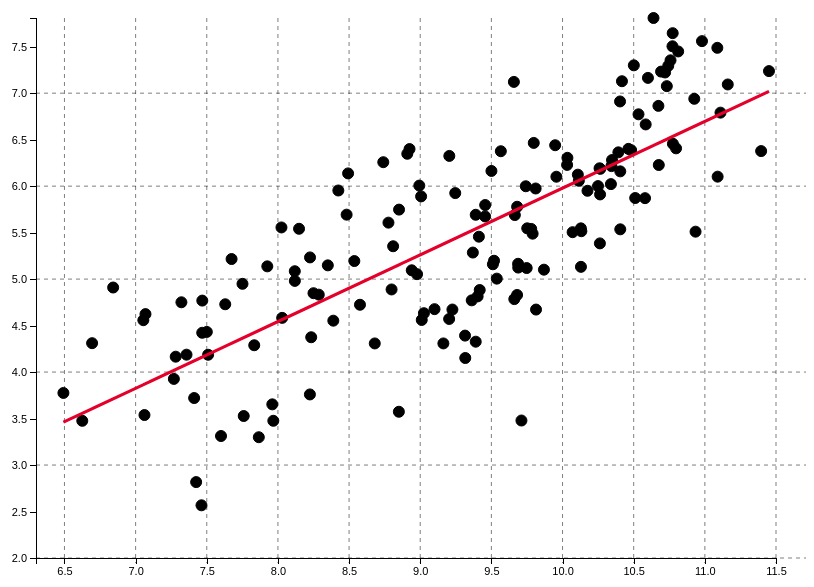
D3 v4 page, settled after 480 driven frames (8 s of simulated time); the page loaded 1 data file(s).


// define width, height, padding 
    var width = 800;
    var height = 600;
    var padding = 30;

// create svg
var svg = d3.select("#scatterplotviz")
            .append("svg")
            .attr("width", width)
            .attr("height", height)
            // .on("mouseover",handleMouseOverLine)
            // .on("mouseout",handleMouseOutLine);
            .on('mouseover', function (d, i) {
                d3.select(path).transition()
                    .duration(50)
                    .style("opacity", 1);
            })
            .on('mouseout', function (d, i) {
                d3.select(path).transition()
                    .duration('50')
                    .style("opacity", 0);
            });


// read the csv data
d3.csv("./archive/2020_revised.csv", function(data) {
    var x = [];
    var y = [];
    var dataset = [];
    var meanGDP = 0;
    var meanLadderscore = 0;
    var numSamples = data.length;
    var term1 = 0;
    var term2 = 0;
    var radius = 5.5;

     // define scales 
    var xScale = d3.scaleLinear().domain([6.3, 11.5])
                                .range([padding,width-padding]);
    var yScale = d3.scaleLinear().domain([2, d3.max(data, function(d){
                                        //console.log(d.Ladderscore);
                                        return d.Ladderscore;
                                    })])
                                .range([height-padding,padding]);

    //define axis 
    var xAxis = d3.axisBottom()
                    .scale(xScale);

    var yAxis = d3.axisLeft()
                    .scale(yScale);

    //draw dashed lines
    svg.selectAll(".h").data(d3.range(0, 8, 1)).enter()
        .append("line").classed("h",1)
        .attr("x1",padding).attr("x2",height+200)
        .attr("y1",yScale).attr("y2",yScale)
    
    svg.selectAll(".v").data(d3.range(0,12,0.5)).enter()
        .append("line").classed("v",1)
        .attr("y1",padding).attr("y2",width-225)
        .attr("x1",xScale).attr("x2",xScale)        

    // push GDP data and Ladderscore data into the var x, y
    x.push(data.map(function(d) {return parseFloat(d.GDP);}));
    y.push(data.map(function(d) {return parseFloat(d.Ladderscore);}));
    
    console.log(x);
    console.log(y);

    // calculate mean of GDP and Ladderscore
    for (var i = 0; i < numSamples; i++) {
        meanGDP += x[0][i];
        meanLadderscore += y[0][i];
    }
    meanGDP /= numSamples;
    meanLadderscore /= numSamples;
    
    //console.log(meanLadderscore);

    // calculate coefficients
    var xr = 0;
    var yr = 0;
    for (i = 0; i < numSamples; i++) {
        xr = x[0][i] - meanGDP;
        yr = y[0][i] - meanLadderscore;
        term1 += xr * yr;
        term2 += xr * xr;
    }
    console.log(xr);
    console.log(term1);
    console.log(term2);

    var b1 = term1 / term2;
    var b0 = meanLadderscore - (b1 * meanGDP);

    // perform regression
    yhat = [];
    for (i = 0; i < x[0].length; i++) {
        yhat.push(b0 + (x[0][i] * b1));
    }

    var datatoReturn = [];
    for (i = 0; i < y[0].length; i++) {
        datatoReturn.push({
            "yhat": yhat[i],                 
            "y": y[0][i],
            "x": x[0][i]
        })
    }

    var trimmedData = [];
    trimmedData.push(x[0]);
    //console.log(datatoReturn);

    datatoReturn.forEach(function(d) {
        d.x = +d.x;
        d.y = +d.y;
        d.yhat = +d.yhat;
    });

    // create regression line 
    var regressionLine = d3.line()
        .x(function(d) {
            //console.log(d.GDP);
            return xScale(d.x);
        })
        //.y(yhat);
        .y(function(d) {
             //console.log(d.yhat);
             //console.log(yhat);
             return yScale(d.yhat);
        });

    var textdiv =  function(d){
        svg.append("text").attr({
               id: "t" + d.x + "-" + d.y + "-",  // Create an id for text so we can select it later for removing on mouseout
                x: function() { return xScale(d.x) - 30; },
                y: function() { return yScale(d.y) - 15; }
            })
            .text(function() {
              return [d.x, d.y];  // Value of the text
            })
        };
          

    // cut off datapoints that are outside the axis
    svg.append("clipPath")
        .attr("id", "chart-area")
        .append("rect")
        .attr("x", padding)
        .attr("y", padding)
        .attr("width", width-padding * 3)
        .attr("height", height-padding *2);
    
    // append Axis
    svg.append("g")
        .attr("class", "x axis")
        .attr("transform", "translate(0," + (height-padding) + ")")
        .call(xAxis)
        .append("text")
        .attr("y", height - 250)
        .attr("x", width - 100)
        .attr("text-anchor", "end")
        .attr("stroke", "black")
        .text("GDP");

    svg.append("g")
        .attr("class", "y axis")
        .attr("transform", "translate(" + padding + ",0)")
        .call(yAxis)
        .append("text")
        .attr("transform", "rotate(-90)")
        .attr("y", 6)
        .attr("dy", "-5.1em")
        .attr("text-anchor", "end")
        .attr("stroke", "black")
        .text("Happiness Rate")


    // append data points
    svg.append("g")
        .attr("id", "circles")
        .selectAll("circle")
        .data(datatoReturn)
        .enter()
        .append("circle")    
        .attr("class", "dot")
        .attr("cx", function(d){
          return xScale(d.x);
        })
        .attr("cy", function(d){
          return yScale(d.y);
        })
        .attr("r", radius)
        .style("fill", "black")
        .style("stroke", "black")
        // .on("mouseover",handleMouseOver)
        // .on("mouseout",handleMouseOut);
        .on('mouseover', function (d, i) {
          d3.select(this).transition()
               .duration('50')
               .style("fill","pink")
               .style("stroke", "pink")
                .attr("r", 10);
          //Makes the new div appear on hover: show country info 
          textdiv.transition()
               .duration(50)
               .style("opacity", 1);
     })
     .on('mouseout', function (d, i) {
          d3.select(this).transition()
               .duration('50')
               .style("fill","black")
               .style("stroke", "black")
                .attr("r", radius);
          //Makes the new div disappear:
          textdiv.transition()
               .duration('50')
               .style("opacity", 0);
     });


    // append regression line 
    svg.append("path")
        .attr("id", "regression")
        .datum(datatoReturn)
        .attr("class", "line")
        .attr("d", regressionLine)
        .attr("stroke", "#386cb0")
        .attr("stroke-width", 1 + "px");
    
}) 

// ── d3functions.js
// draw regression line
var drawline = function(data){

    var xValues = data.map(function(d){return d.x;});
    var yValues = data.map(function(d){return d.y;});
    var lsCoef = [LeastSquares(xValues, yValues)];
  
    var lineFunction = d3.svg.line()
      .x(function(d) { return d.x; })
      .y(function(d) { return d.y; });
  
    svg
      .append('path')
      .attr("d", lineFunction([{"x": 50, "y": lsCoef[0].m * 50 + lsCoef[0].b},{"x": 450, "y": lsCoef[0].m * 450 + lsCoef[0].b}]))
      .attr("stroke-width", 2)
      .attr("stroke", "red")
      .attr('id', 'regline');
  }

// change regression line
var transitionline = function(data){
    var xValues = data.map(function(d){return d.x;});
    var yValues = data.map(function(d){return d.y;});
    var lsCoef = [LeastSquares(xValues, yValues)];
  
    var lineFunction = d3.svg.line()
    .x(function(d) { return d.x; })
    .y(function(d) { return d.y; });
    
    d3.select('#regline')
      .transition()
      .attr('d', lineFunction([{"x": 50, "y": lsCoef[0].m * 50 + lsCoef[0].b},{"x": 450, "y": lsCoef[0].m * 450 + lsCoef[0].b}]));
  
  
  }
  
// draw residual lines
var drawresiduals = function(data){
    console.log("herecomes drawresiduals");
  //get least squares coeffs, great dotted red paths
    var xValues = data.map(function(d){return d.x;});
    var yValues = data.map(function(d){return d.y;});
    var lsCoef = [LeastSquares(xValues, yValues)];
  
    var lineFunction = d3.svg.line()
      .y(function(d) { return d.y;
      })
      .x(function(d) { return d.x; });
  
  
    var resids = data.map(function(d){
      return {"x0": d.x, "y0": d.y, "x1": d.x , "y1": lsCoef[0].m * d.x + lsCoef[0].b}
     })
    //console.log(resids);
  
    var halfcircles = function(d){
      var radius = r(200),
        padding = 10,
        radians = Math.PI;
  
      var dimension = (2 * radius) + (2 * padding),
          points = 50;
  
      var angle = d3.scale.linear()
          .domain([0, points-1])
          .range([ 0, radians]);
  
      var fullangle = d3.scale.linear()
          .domain([0, points-1])
          .range([ 0, 2*radians]);
  
      var line = d3.svg.line.radial()
          .interpolate("basis")
          .tension(0)
          .radius(radius)
          .angle(function(e, i) { 
            if(d.y0-d.y1 < -r(200)) {
              return angle(i) + Math.PI/2; 
            } else if (d.y0 - d.y1 > r(200)){
              return angle(i) + Math.PI*(3/2);
            } else {
              return fullangle(i);
            }
          })
  
  
      svg.append("path").datum(d3.range(points))
          .attr("class", "line")
          .attr("d", line)
          .attr("fill", 'none')
          .attr("transform", "translate(" + (d.x0) + ", " + (d.y0) + ")")
          .style("stroke-dasharray", ("1, 1"))
          .style("stroke", function(e){
            if(d.y0-d.y1 > -r(200) && d.y0 - d.y1 < r(200)){
              return "green";
            } else {
              return "red";
            }
          })
          .attr("class", "halfcirc");
      }
  
  
    svg.selectAll('path.resline').remove();
    svg.selectAll('path.halfcirc').remove();
    var selection = svg.selectAll('.resline').data(resids)
      
    selection.enter().append('path').transition()
      .attr("d", function(d){
        if(d.y0-d.y1 < -r(200)) {
          return lineFunction([{"x": d.x0, "y": d.y0 + r(200)},{"x": d.x1, "y": d.y1}]); 
        } else if (d.y0 - d.y1 > r(200)){
          return lineFunction([{"x": d.x0, "y": d.y0 - r(200)},{"x": d.x1, "y": d.y1}]);
        } 
      })
      .attr("stroke-width", 1)
      .attr("stroke", "red")
      .attr('class', 'resline')
  
  
    selection.exit().remove()
  
  
    selection.each(function(d){
      halfcircles(d);
    })
    return resids;
  }

  // mouse over event on circle
  function handleMouseOver(d, i) {
    console.log("haha")
    d3.select(this).transition().attr({
      fill: "orange",
      r: 7
    });

    // Specify where to put label of text
    svg.append("text").attr({
       id: "t" + d.x + "-" + d.y + "-" + i,  // Create an id for text so we can select it later for removing on mouseout
        x: function() { return xScale(d.x) - 30; },
        y: function() { return yScale(d.y) - 15; }
    })
    .text(function() {
      return [d.x, d.y];  // Value of the text
    });
  }

  // mouse out event on circle
  function handleMouseOut(d, i) {
    console.log("haha")
    //svg.selectAll('path').remove();
     // Use D3 to select element, change color back to normal
     d3.select(this).transition().attr({
      fill: "black",
      r: 3.5
    });
    // Select text by id and then remove
    d3.select("#t" + d.x + "-" + d.y + "-" + i).remove();  // Remove text location
  }

  // mouse over event on line
  function handleMouseOverLine(d, i) {
    regression.transition().duration(200).style("opacity", "1");
  }

   // mouse out event
  function handleMouseOutLine(d, i) {
    regression.transition().duration(200).style("opacity", "0");
  }
// ── leastsquares.js
function LeastSquares(values_x, values_y) {
    var sum_x = 0;
    var sum_y = 0;
    var sum_xy = 0;
    var sum_xx = 0;
    var count = 0;
    var x = 0;
    var y = 0;
    var values_length = values_x.length;

    if (values_length != values_y.length) {
        throw new Error('The parameters values_x and values_y need to have same size!');
    }
    if (values_length === 0) {
        return [ [], [] ];
    }
    for (var v = 0; v < values_length; v++) {
        x = values_x[v];
        y = values_y[v];
        sum_x += x;
        sum_y += y;
        sum_xx += x*x;
        sum_xy += x*y;
        count++;
    }
    var m = (count*sum_xy - sum_x*sum_y) / (count*sum_xx - sum_x*sum_x);
    var b = (sum_y/count) - (m*sum_x)/count;
    return {'b': b, 'm': m};
}

### data: archive/2020_revised.csv
Country name, Regional indicator, Ladderscore, Standard error of ladder score, upperwhisker, lowerwhisker, GDP, Social support, Healthy life expectancy, Freedom to make life choices, Generosity, Perceptions of corruption, Ladder score in Dystopia, Explained by: Log GDP per capita, Explained by: Social support, Explained by: Healthy life expectancy, Explained by: Freedom to make life choic…, Explained by: Generosity, Explained by: Perceptions of corruption, Dystopia + residual
Finland, Western Europe, 7.809, 0.03116, 7.87, 7.748, 10.64, 0.9543, 71.9, 0.9492, -0.05948, 0.1954, 1.972, 1.285, 1.5, 0.9613, 0.6623, 0.1597, 0.4779, 2.763
Denmark, Western Europe, 7.646, 0.03349, 7.711, 7.58, 10.77, 0.956, 72.4, 0.9514, 0.0662, 0.1685, 1.972, 1.327, 1.503, 0.9793, 0.665, 0.2428, 0.4953, 2.433
Switzerland, Western Europe, 7.56, 0.03501, 7.629, 7.491, 10.98, 0.9428, 74.1, 0.9213, 0.1059, 0.3037, 1.972, 1.391, 1.472, 1.041, 0.629, 0.2691, 0.4079, 2.35
Iceland, Western Europe, 7.504, 0.05962, 7.621, 7.388, 10.77, 0.9747, 73, 0.9489, 0.2469, 0.7117, 1.972, 1.327, 1.548, 1.001, 0.662, 0.3623, 0.1445, 2.461
Norway, Western Europe, 7.488, 0.03484, 7.556, 7.42, 11.09, 0.9525, 73.2, 0.9558, 0.1345, 0.2632, 1.972, 1.424, 1.495, 1.008, 0.6702, 0.288, 0.4341, 2.168
Netherlands, Western Europe, 7.449, 0.02779, 7.503, 7.394, 10.81, 0.9391, 72.3, 0.9085, 0.2076, 0.3647, 1.972, 1.339, 1.464, 0.9757, 0.6136, 0.3363, 0.3686, 2.352
Sweden, Western Europe, 7.353, 0.03623, 7.425, 7.282, 10.76, 0.9263, 72.6, 0.9391, 0.1116, 0.2509, 1.972, 1.322, 1.433, 0.9865, 0.6503, 0.2728, 0.4421, 2.246
New Zealand, North America and ANZ, 7.3, 0.03947, 7.377, 7.222, 10.5, 0.9491, 73.2, 0.9362, 0.1916, 0.2211, 1.972, 1.242, 1.487, 1.008, 0.6468, 0.3257, 0.4613, 2.128
Austria, Western Europe, 7.294, 0.03337, 7.36, 7.229, 10.74, 0.928, 73, 0.9, 0.08543, 0.5, 1.972, 1.317, 1.437, 1.001, 0.6034, 0.2555, 0.2813, 2.398
Luxembourg, Western Europe, 7.238, 0.03085, 7.298, 7.177, 11.45, 0.9069, 72.6, 0.9056, -0.004621, 0.3671, 1.972, 1.537, 1.388, 0.9864, 0.6101, 0.196, 0.367, 2.154
Canada, North America and ANZ, 7.232, 0.04041, 7.311, 7.153, 10.69, 0.9272, 73.6, 0.9339, 0.1248, 0.3908, 1.972, 1.302, 1.435, 1.023, 0.644, 0.2815, 0.3517, 2.195
Australia, North America and ANZ, 7.223, 0.04184, 7.305, 7.141, 10.72, 0.9449, 73.6, 0.9154, 0.1905, 0.4152, 1.972, 1.31, 1.477, 1.023, 0.6219, 0.325, 0.336, 2.13
United Kingdom, Western Europe, 7.165, 0.03716, 7.237, 7.092, 10.6, 0.9367, 72.3, 0.8347, 0.2637, 0.4359, 1.972, 1.273, 1.458, 0.9757, 0.5252, 0.3734, 0.3226, 2.237
Israel, Middle East and North Africa, 7.129, 0.04252, 7.212, 7.045, 10.42, 0.9136, 73.2, 0.7476, 0.1026, 0.7809, 1.972, 1.216, 1.403, 1.008, 0.4207, 0.2669, 0.0999, 2.713
Costa Rica, Latin America and Caribbean, 7.121, 0.04482, 7.209, 7.034, 9.658, 0.9015, 71.3, 0.9347, -0.1024, 0.7863, 1.972, 0.9811, 1.375, 0.9396, 0.645, 0.1313, 0.09636, 2.953
Ireland, Western Europe, 7.094, 0.03986, 7.172, 7.016, 11.16, 0.9421, 72.3, 0.887, 0.1458, 0.3572, 1.972, 1.447, 1.471, 0.9757, 0.5878, 0.2954, 0.3734, 1.944
Germany, Western Europe, 7.076, 0.03561, 7.146, 7.006, 10.73, 0.8989, 72.2, 0.8674, 0.08018, 0.4564, 1.972, 1.314, 1.369, 0.9721, 0.5643, 0.252, 0.3094, 2.295
United States, North America and ANZ, 6.94, 0.04732, 7.032, 6.847, 10.93, 0.9142, 68.3, 0.8426, 0.1499, 0.6997, 1.972, 1.374, 1.405, 0.8316, 0.5346, 0.2981, 0.1523, 2.344
Czech Republic, Central and Eastern Europe, 6.911, 0.04289, 6.995, 6.827, 10.4, 0.9144, 70.05, 0.8185, -0.2309, 0.8584, 1.972, 1.212, 1.405, 0.8946, 0.5057, 0.04633, 0.0498, 2.797
Belgium, Western Europe, 6.864, 0.03437, 6.931, 6.796, 10.67, 0.9116, 72, 0.8136, -0.07869, 0.6123, 1.972, 1.296, 1.399, 0.9649, 0.4998, 0.147, 0.2087, 2.349
United Arab Emirates, Middle East and North Africa, 6.791, 0.0407, 6.871, 6.711, 11.11, 0.8492, 67.08, 0.9413, 0.1235, 0.5945, 1.972, 1.431, 1.251, 0.7878, 0.6529, 0.2807, 0.2202, 2.167
Malta, Western Europe, 6.773, 0.04296, 6.857, 6.689, 10.53, 0.9304, 72.2, 0.9249, 0.215, 0.6585, 1.972, 1.253, 1.443, 0.972, 0.6332, 0.3412, 0.1789, 1.952
France, Western Europe, 6.664, 0.03758, 6.737, 6.59, 10.58, 0.9371, 73.8, 0.8255, -0.1306, 0.5835, 1.972, 1.268, 1.459, 1.03, 0.5141, 0.1126, 0.2273, 2.053
Mexico, Latin America and Caribbean, 6.465, 0.04812, 6.559, 6.371, 9.798, 0.8387, 68.3, 0.8587, -0.1753, 0.8068, 1.972, 1.024, 1.226, 0.8316, 0.5539, 0.08309, 0.08313, 2.663
Taiwan Province of China, East Asia, 6.455, 0.03914, 6.532, 6.379, 10.78, 0.8943, 69.6, 0.7715, -0.0732, 0.7319, 1.972, 1.327, 1.358, 0.8784, 0.4494, 0.1506, 0.1315, 2.16
Uruguay, Latin America and Caribbean, 6.44, 0.04542, 6.529, 6.351, 9.948, 0.9228, 69, 0.8924, -0.1011, 0.636, 1.972, 1.071, 1.425, 0.8569, 0.5943, 0.1321, 0.1934, 2.167
Saudi Arabia, Middle East and North Africa, 6.406, 0.05653, 6.517, 6.296, 10.8, 0.8741, 66.31, 0.8542, -0.1687, 0.6826, 1.972, 1.334, 1.31, 0.7598, 0.5485, 0.08744, 0.1633, 2.203
Spain, Western Europe, 6.401, 0.0423, 6.484, 6.318, 10.46, 0.9211, 74.4, 0.752, -0.05096, 0.7659, 1.972, 1.231, 1.421, 1.051, 0.426, 0.1653, 0.1096, 1.997
Guatemala, Latin America and Caribbean, 6.399, 0.0584, 6.513, 6.284, 8.925, 0.8166, 64.81, 0.9081, -0.04294, 0.7832, 1.972, 0.7538, 1.174, 0.706, 0.6131, 0.1706, 0.09836, 2.883
Italy, Western Europe, 6.387, 0.04329, 6.472, 6.303, 10.48, 0.8899, 73.6, 0.6647, -0.04346, 0.8734, 1.972, 1.236, 1.347, 1.023, 0.3213, 0.1703, 0.04015, 2.25
Singapore, Southeast Asia, 6.377, 0.03326, 6.442, 6.312, 11.4, 0.9103, 76.8, 0.9266, 0.02988, 0.1098, 1.972, 1.52, 1.395, 1.138, 0.6353, 0.2188, 0.5332, 0.937
Brazil, Latin America and Caribbean, 6.376, 0.04079, 6.456, 6.296, 9.566, 0.8967, 66.48, 0.7998, -0.1018, 0.7706, 1.972, 0.9527, 1.363, 0.7661, 0.4833, 0.1317, 0.1065, 2.572
Slovenia, Central and Eastern Europe, 6.363, 0.04384, 6.449, 6.277, 10.39, 0.9396, 71.1, 0.9361, -0.0806, 0.8171, 1.972, 1.209, 1.465, 0.9325, 0.6467, 0.1457, 0.07652, 1.889
El Salvador, Latin America and Caribbean, 6.348, 0.05825, 6.462, 6.234, 8.909, 0.8061, 66.11, 0.8338, -0.1211, 0.7543, 1.972, 0.7489, 1.149, 0.7527, 0.524, 0.1189, 0.117, 2.937
… [head cut at 6 KiB]